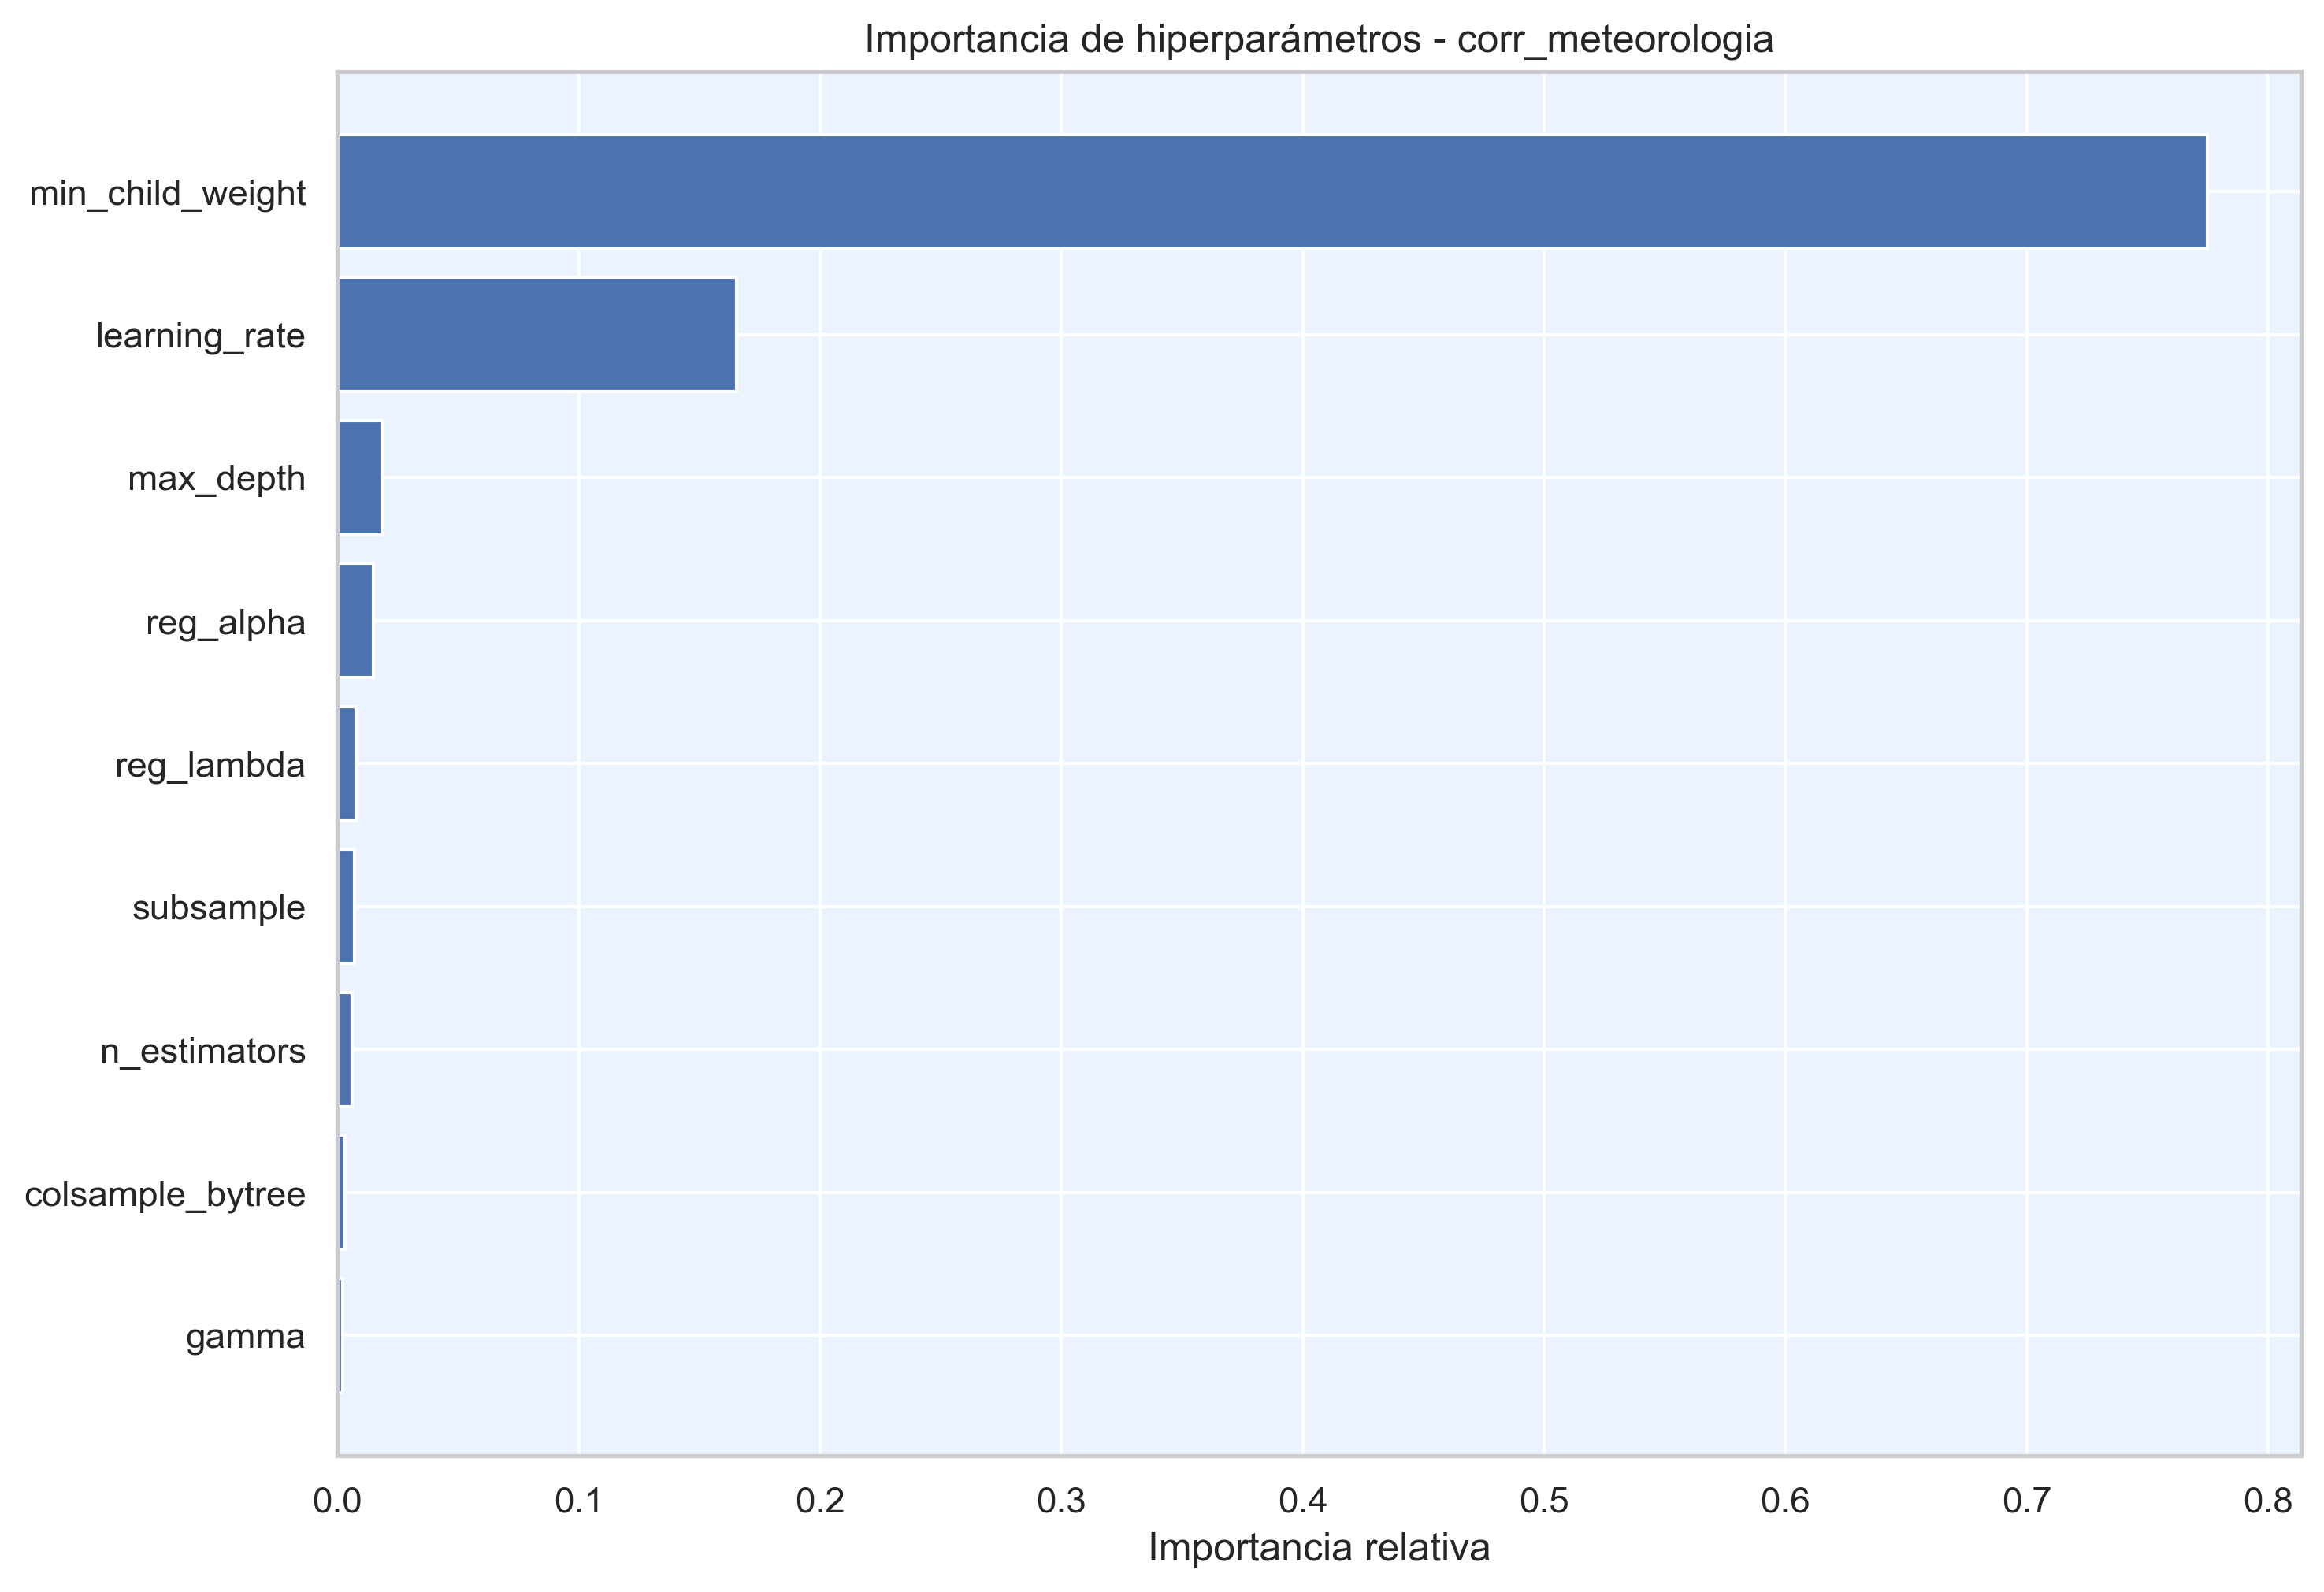

The file beside this chart, header and first rows:
hiperparametro, importancia
min_child_weight, 0.7749
learning_rate, 0.1653
max_depth, 0.01845
reg_alpha, 0.01485
reg_lambda, 0.007775
subsample, 0.006973
n_estimators, 0.006218
colsample_bytree, 0.003299
gamma, 0.002182
